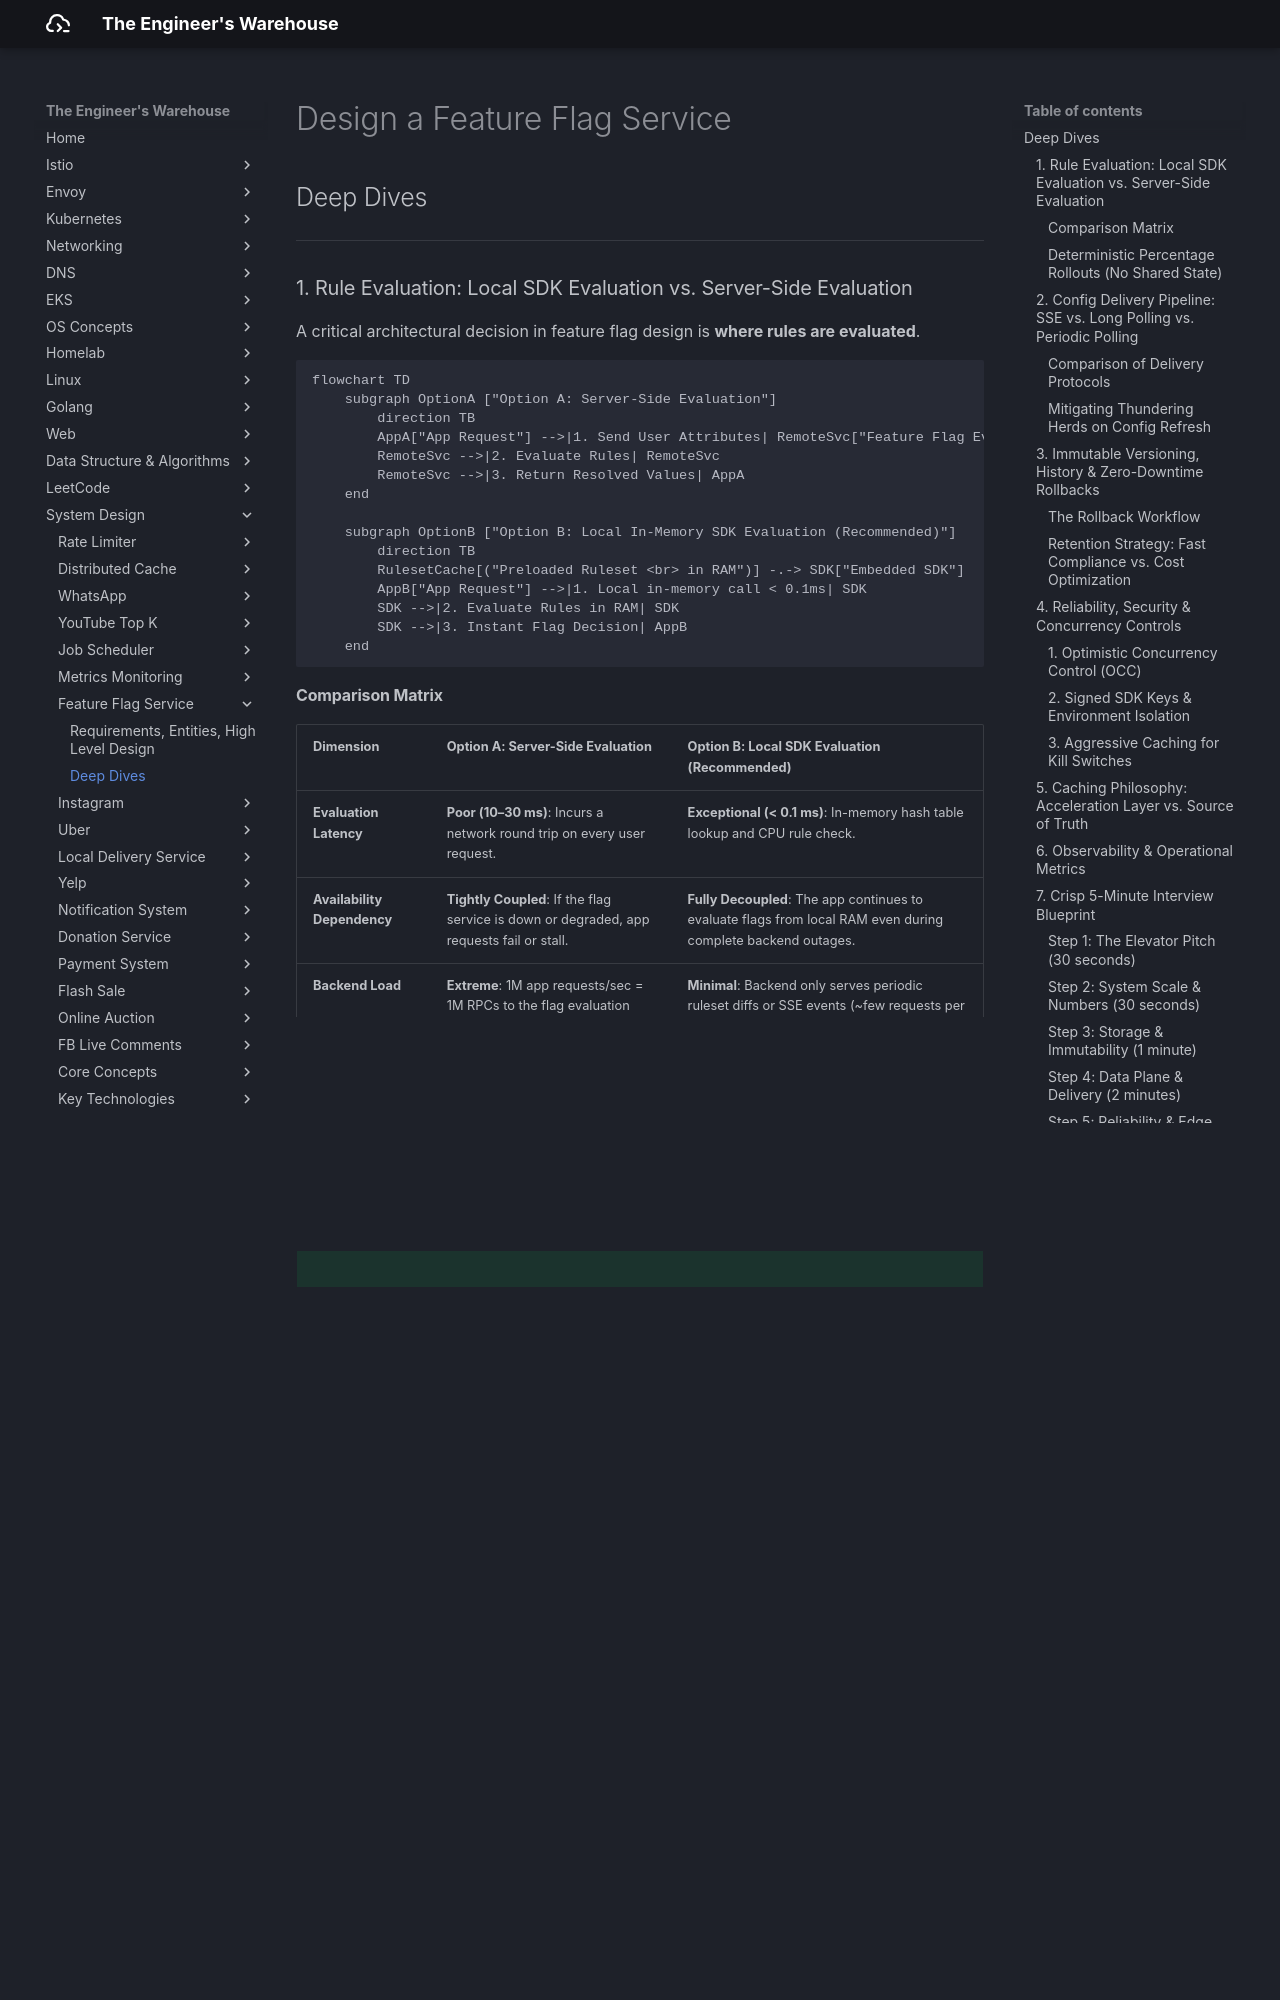

repository: seyoungnam/docs · page: system-design/feature-flag/part-2/index.html · generator: mkdocs

# Design a Feature Flag Service

## Deep Dives

---

### 1. Rule Evaluation: Local SDK Evaluation vs. Server-Side Evaluation

A critical architectural decision in feature flag design is **where rules are evaluated**.

```mermaid
flowchart TD
    subgraph OptionA ["Option A: Server-Side Evaluation"]
        direction TB
        AppA["App Request"] -->|1. Send User Attributes| RemoteSvc["Feature Flag Evaluation Service"]
        RemoteSvc -->|2. Evaluate Rules| RemoteSvc
        RemoteSvc -->|3. Return Resolved Values| AppA
    end

    subgraph OptionB ["Option B: Local In-Memory SDK Evaluation (Recommended)"]
        direction TB
        RulesetCache[("Preloaded Ruleset <br> in RAM")] -.-> SDK["Embedded SDK"]
        AppB["App Request"] -->|1. Local in-memory call < 0.1ms| SDK
        SDK -->|2. Evaluate Rules in RAM| SDK
        SDK -->|3. Instant Flag Decision| AppB
    end
```

#### Comparison Matrix

| Dimension | Option A: Server-Side Evaluation | Option B: Local SDK Evaluation (Recommended) |
| :--- | :--- | :--- |
| **Evaluation Latency** | **Poor (10–30 ms)**: Incurs a network round trip on every user request. | **Exceptional (< 0.1 ms)**: In-memory hash table lookup and CPU rule check. |
| **Availability Dependency** | **Tightly Coupled**: If the flag service is down or degraded, app requests fail or stall. | **Fully Decoupled**: The app continues to evaluate flags from local RAM even during complete backend outages. |
| **Backend Load** | **Extreme**: 1M app requests/sec = 1M RPCs to the flag evaluation service. | **Minimal**: Backend only serves periodic ruleset diffs or SSE events (~few requests per min per pod). |
| **Privacy & Security** | Sensitive user attributes (PII, email, company ID) are transmitted across the wire. | **Zero PII Leakage**: User context stays strictly inside the application process memory. |
| **Rule Secrecy** | Full rules remain hidden on the server. | Complex rules and flag keys are sent to the client (acceptable for backend, consideration for mobile). |

??? success "Why Local SDK Evaluation is the Industry Standard"
    For production backend microservices (and systems like LaunchDarkly), **local evaluation is strictly superior**. It delivers sub-millisecond evaluations, isolates the application's critical path from network anomalies, eliminates 99.9% of backend traffic, and preserves user privacy.

#### Deterministic Percentage Rollouts (No Shared State)

To roll out a feature to 10% of users without maintaining a centralized list of selected users, the SDK computes a deterministic hash:

```text
bucket = MurmurHash3(userId + ":" + flagKey) % 100
is_enabled = bucket < rolloutPercentage
```

1. **Deterministic:** User `12345` always maps to the exact same bucket value (e.g., bucket `7`) for `checkout_v2`.
2. **Independent:** Adding `flagKey` as salt ensures a user in the 10% cohort for `flag_a` is not guaranteed to be in the 10% cohort for `flag_b`.
3. **Stateless:** Evaluates in microseconds without database queries.

```python title="sdk_evaluator.py"
import mmh3

def evaluate_flag(flag_config: dict, user_context: dict) -> bool:
    if not flag_config.get("enabled", False):
        return flag_config.get("defaultValue", False)

    for rule in flag_config.get("rules", []):
        attr_val = user_context.get(rule["attribute"])
        
        # Attribute matching (e.g. country == "US")
        if rule["operator"] == "IN" and attr_val in rule["values"]:
            rollout_pct = rule.get("rolloutPercentage", 100)
            if rollout_pct >= 100:
                return rule["serveValue"]
            
            # Deterministic MurmurHash3 percentage bucket
            hash_key = f"{user_context.get('userId')}:{flag_config['key']}"
            bucket = abs(mmh3.hash(hash_key)) % 100
            if bucket < rollout_pct:
                return rule["serveValue"]

    return flag_config.get("defaultValue", False)
```

---
